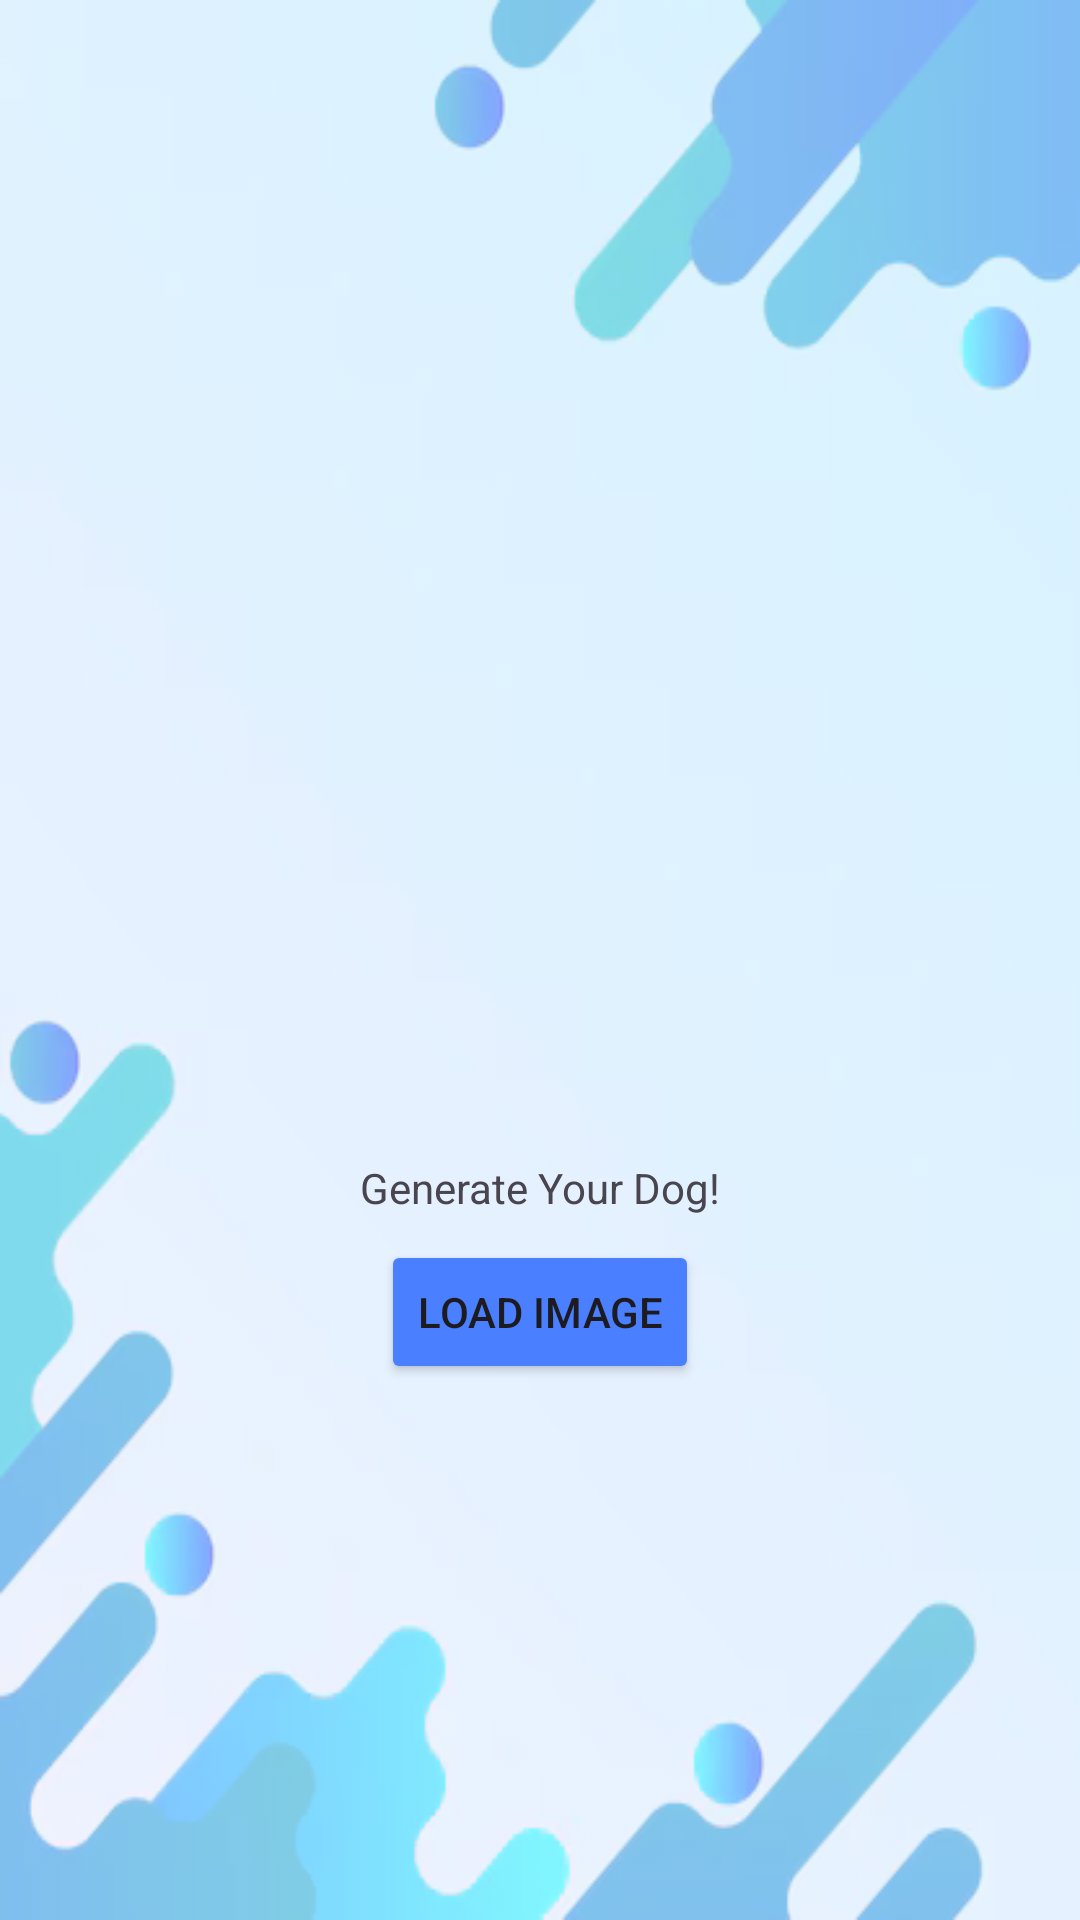

Write the Android layout XML for this screen, with the resource values it uses.
<!-- AndroidManifest.xml: application theme Theme.TugasSpecial -->
<!-- res/layout/fragment_home.xml -->
<?xml version="1.0" encoding="utf-8"?>

<RelativeLayout xmlns:android="http://schemas.android.com/apk/res/android"
    android:layout_width="match_parent"
    android:layout_height="match_parent"
    android:gravity="center"
    android:background="@drawable/background">

    <ImageView
        android:id="@+id/imageView"
        android:layout_width="200dp"
        android:layout_height="200dp"
        android:layout_centerInParent="true" />

    <ProgressBar
        android:id="@+id/loadingProgressBar"
        android:layout_width="wrap_content"
        android:layout_height="wrap_content"
        android:layout_centerInParent="true"
        android:visibility="gone" />

    <TextView
        android:id="@+id/loadingTextView"
        android:layout_width="wrap_content"
        android:layout_height="wrap_content"
        android:layout_centerInParent="true"
        android:text="Loading..."
        android:layout_centerHorizontal="true"
        android:layout_below="@id/loadingProgressBar"
        android:visibility="gone" />

    <TextView
        android:id="@+id/label"
        android:layout_width="wrap_content"
        android:layout_height="wrap_content"
        android:layout_below="@id/imageView"
        android:layout_centerHorizontal="true"
        android:text="Generate Your Dog!"
        android:layout_marginTop="8dp" />

    <Button
        android:id="@+id/saveButton"
        android:layout_width="wrap_content"
        android:layout_height="wrap_content"
        android:text="Save Data"
        android:layout_below="@id/label"
        android:layout_centerHorizontal="true"
        android:layout_marginTop="8dp"
        android:visibility="gone"
        android:backgroundTint="#00b33c" />

    <Button
        android:id="@+id/loadImageButton"
        android:layout_width="wrap_content"
        android:layout_height="wrap_content"
        android:text="Load Image"
        android:layout_below="@id/saveButton"
        android:layout_centerHorizontal="true"
        android:layout_marginTop="8dp"
        android:backgroundTint="#4a80ff" />

</RelativeLayout>
<!-- resources referenced by this layout -->
<resources>
  <!-- drawable background: png bitmap (drawable, 70845 bytes) -->
  <style name="Theme.TugasSpecial" parent="Base.Theme.TugasSpecial" />
  <style name="Base.Theme.TugasSpecial" parent="Theme.Material3.DayNight.NoActionBar">
          
          
      </style>
</resources>
